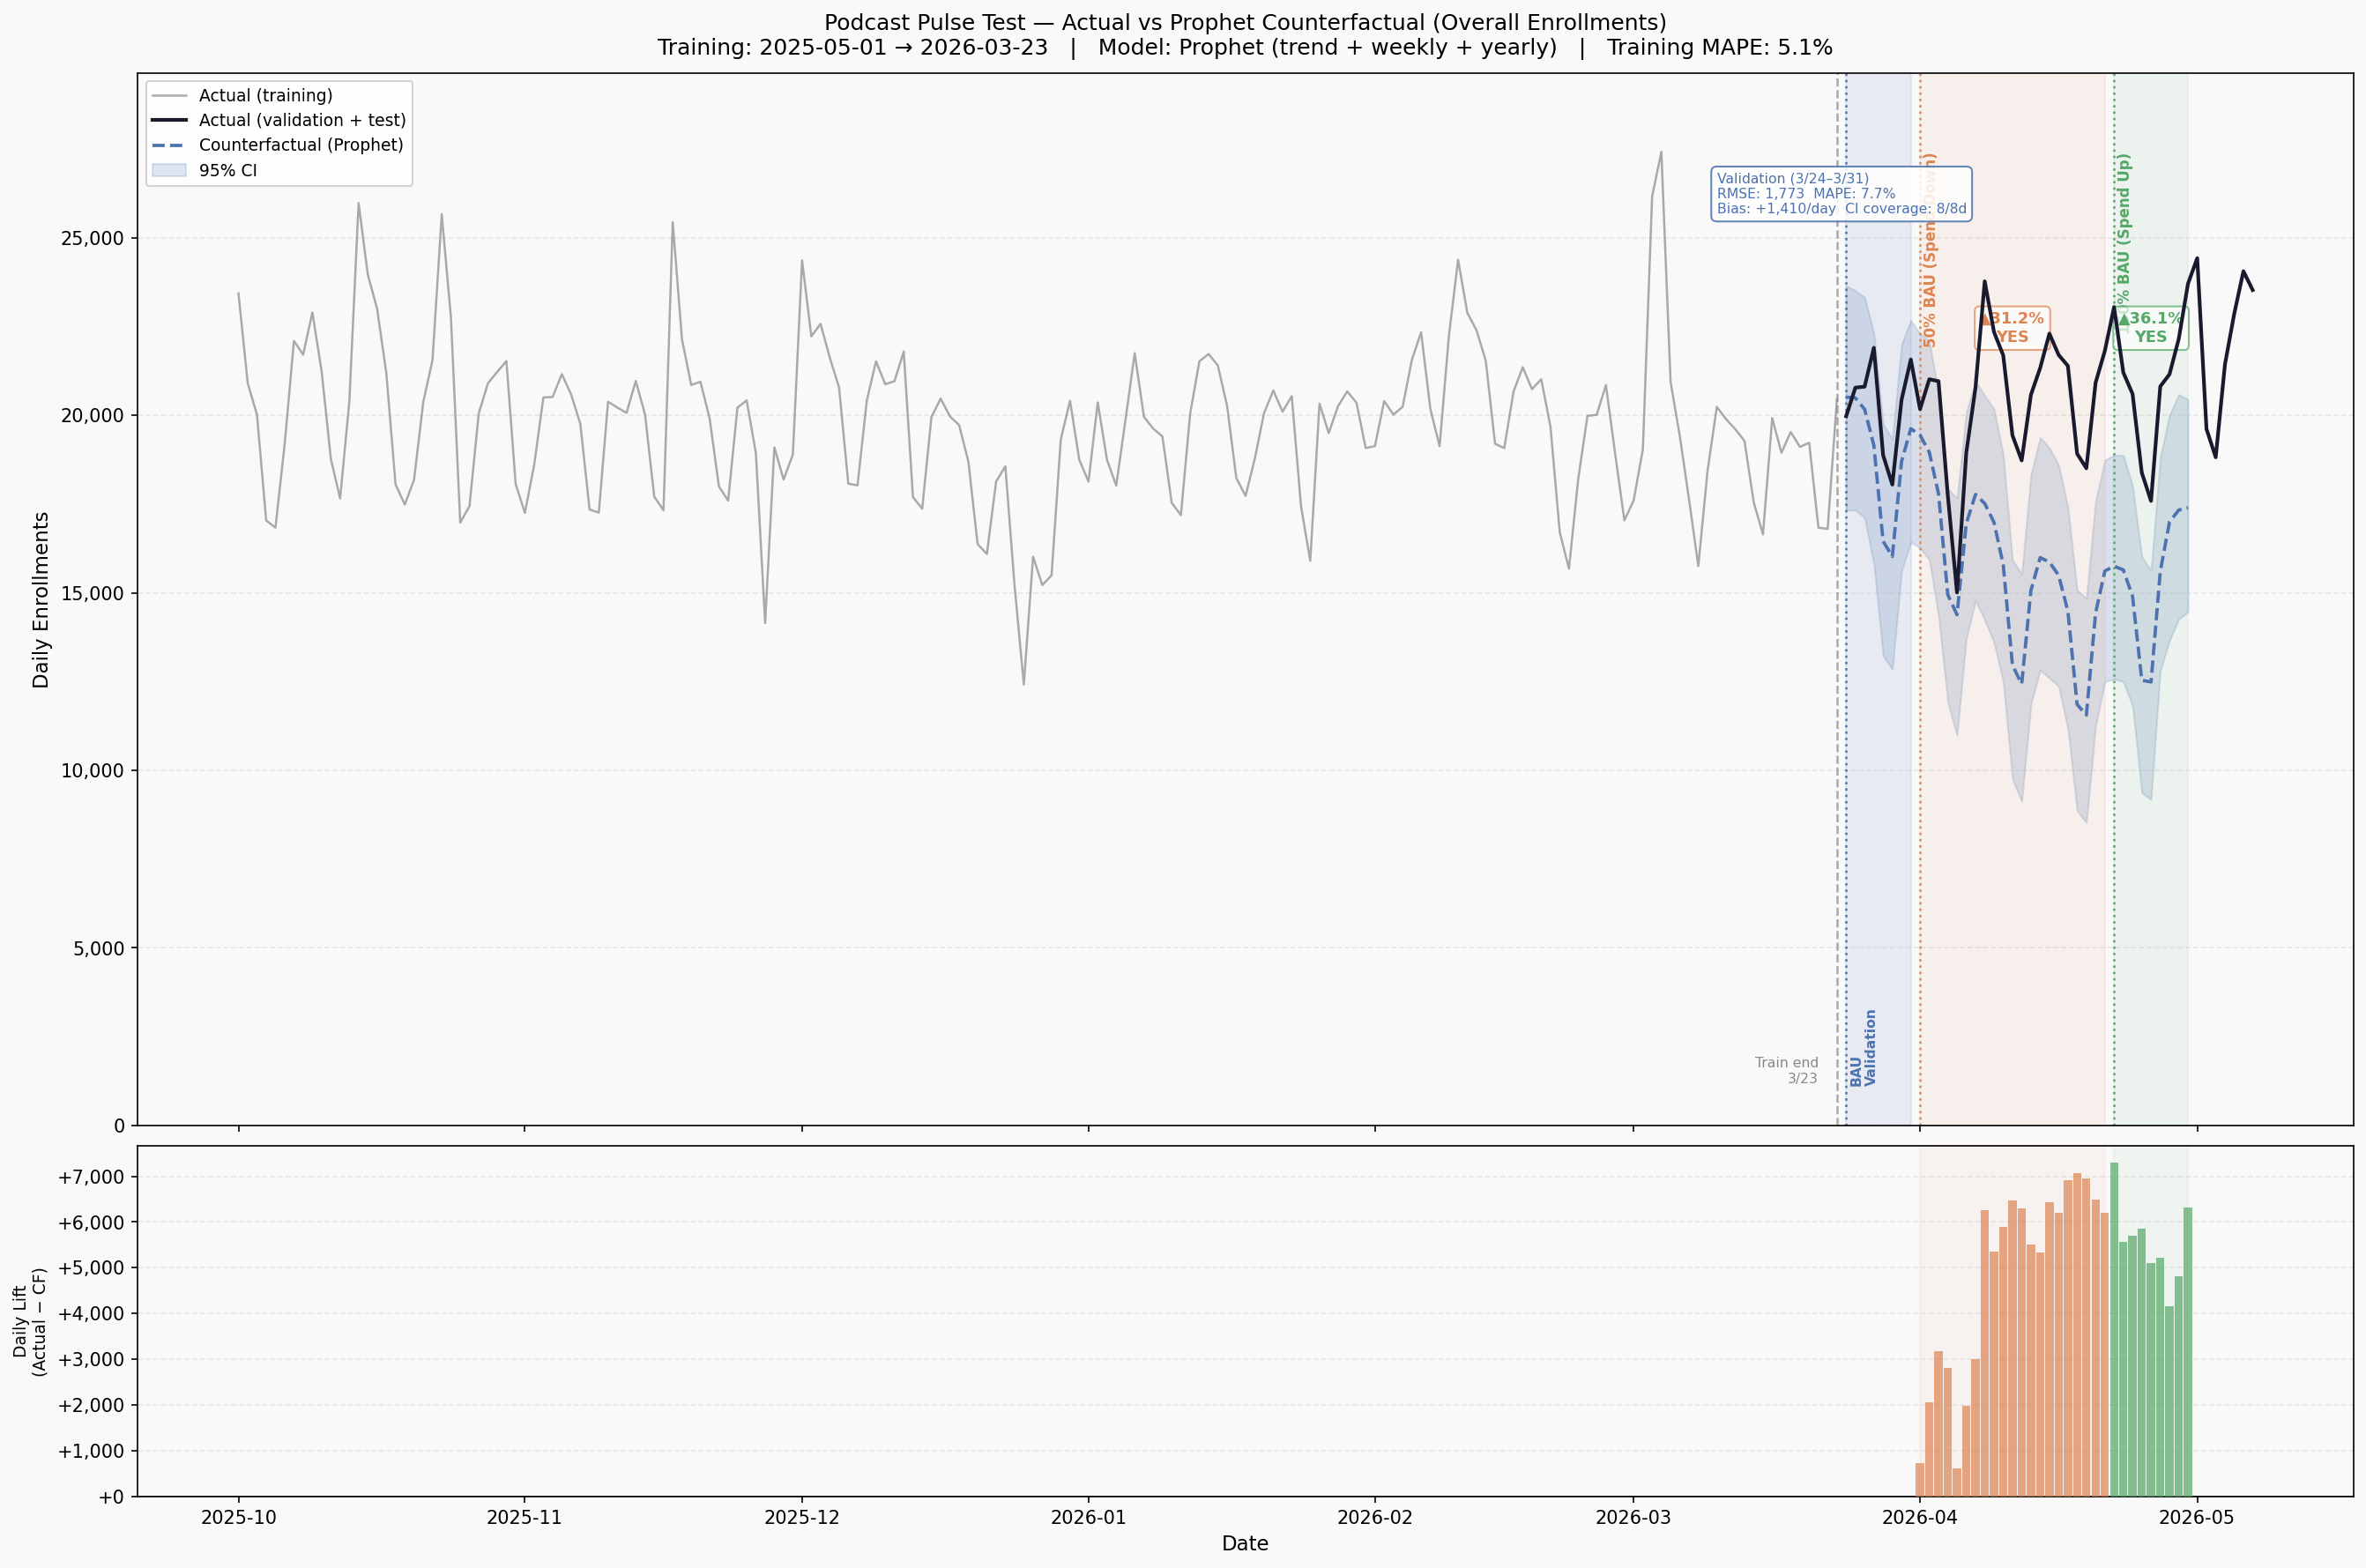

The script that saved this image:
#!/usr/bin/env python3
"""
Podcast Pulse Counterfactual Analysis
======================================
Tests whether podcast spend pulsing periods produced statistically significant
changes in overall daily enrollments vs. a time-series counterfactual baseline.

Spend periods (Avg Test Spend = actual spend during each window):
  BAU       : 3/16/2026 – 3/31/2026  | $228,944 total  (2.5 wks · ~$91.6K/wk)
  50% BAU   : 4/01/2026 – 4/21/2026  | $330,000 total  (3 wks   · $110K/wk)
  150% BAU  : 4/22/2026 – 4/30/2026  | $220,000 total  (1 wk    · $220K/wk)

Methodology:
  1. Load pre-aggregated daily enrollments from "Enrollments by date.csv".
  2. Train a Prophet model on May 1 2025 – Mar 23 2026.
       - Additive weekly seasonality (Fourier order 3)
       - Additive yearly seasonality (Fourier order 5, captures spring uptick)
       - Flexible piecewise-linear trend (changepoint_prior_scale=0.05)
       - 95% uncertainty intervals via posterior sampling
  3. Validate on Mar 24 – Mar 31 2026 (final BAU week, no spend change).
  4. Forecast through Apr 30 as counterfactual for the pulse periods.
  5. For each pulse period, compare actual sum vs. counterfactual sum and
     test significance against the 95% forecast CI.
"""

import os
import logging
import warnings
import numpy as np
import pandas as pd
import matplotlib
matplotlib.use("Agg")
import matplotlib.pyplot as plt
from scipy import stats
from prophet import Prophet

warnings.filterwarnings("ignore")
logging.getLogger("prophet").setLevel(logging.ERROR)
logging.getLogger("cmdstanpy").setLevel(logging.ERROR)

# ── Paths ──────────────────────────────────────────────────────────────────
BASE_DIR  = os.path.dirname(os.path.abspath(__file__))
DATA_FILE = os.path.join(BASE_DIR, "Enrollments by date.csv")
OUT_PNG   = os.path.join(BASE_DIR, "podcast_pulse_counterfactual.png")
OUT_CSV   = os.path.join(BASE_DIR, "podcast_pulse_results.csv")

# ── Period definitions ─────────────────────────────────────────────────────
TRAIN_START = "2025-05-01"
TRAIN_END   = "2026-03-23"   # end of BAU training window

VALIDATION = {
    "label": "BAU Validation",
    "start": "2026-03-24",
    "end":   "2026-03-31",
    "color": "#4C72B0",
}

TEST_PERIODS = [
    {
        "label":        "50% BAU (Spend Down)",
        "spend_label":  "$330,000 total · $110K/wk",
        "start":        "2026-04-01",
        "end":          "2026-04-21",
        "total_spend":  330_000,
        "color":        "#DD8452",
    },
    {
        "label":        "150% BAU (Spend Up)",
        "spend_label":  "$220,000 total · $220K/wk",
        "start":        "2026-04-22",
        "end":          "2026-04-30",
        "total_spend":  220_000,
        "color":        "#55A868",
    },
]

# ── 1. Load data & build daily series ─────────────────────────────────────
print("=" * 70)
print("PODCAST PULSE COUNTERFACTUAL ANALYSIS")
print("=" * 70)
print(f"\n[1] Loading data from: {DATA_FILE}")

df = pd.read_csv(DATA_FILE, parse_dates=["SPEND_DATE"])
print(f"    Rows: {len(df):,}")

# Pre-aggregated file — set date index directly
daily = (
    df.set_index("SPEND_DATE")["ENROLLMENTS"]
    .rename("enrollments")
    .sort_index()
    .asfreq("D")
)
# Forward-fill any isolated missing calendar days (e.g. reporting lags)
daily = daily.ffill()

DATA_END = daily.index.max()
print(f"    Date range: {daily.index.min().date()} → {DATA_END.date()}  ({len(daily)} days)")

# ── 2. Training series ─────────────────────────────────────────────────────
print(f"\n[2] Training window: {TRAIN_START} → {TRAIN_END}")
train = daily[TRAIN_START:TRAIN_END].copy()
print(f"    Training days: {len(train)}   |   "
      f"Mean daily enrollments: {train.mean():,.0f}   |   "
      f"Std: {train.std():,.0f}")

# ── 3. Fit Prophet ────────────────────────────────────────────────────────
print("\n[3] Fitting Prophet (trend + weekly + yearly seasonality) …")

# Prophet requires a DataFrame with columns ds (date) and y (value)
train_prophet = train.reset_index().rename(columns={"SPEND_DATE": "ds", "enrollments": "y"})

m = Prophet(
    changepoint_prior_scale=0.05,   # flexibility of trend changepoints
    seasonality_mode="additive",
    yearly_seasonality=True,         # captures spring/seasonal uptick
    weekly_seasonality=True,         # captures Mon-Sun pattern
    daily_seasonality=False,
    interval_width=0.95,             # 95% uncertainty intervals
)
m.fit(train_prophet)

# In-sample residuals on training data
train_insample = m.predict(train_prophet[["ds"]])
resid_vals  = train.values - train_insample["yhat"].values
rmse_train  = np.sqrt((resid_vals ** 2).mean())
mape_train  = (np.abs(resid_vals) / train.values).mean() * 100
print(f"    Training RMSE: {rmse_train:,.0f}   MAPE: {mape_train:.1f}%")

# ── 4. Forecast: validation week + full pulse window ──────────────────────
print("\n[4] Generating counterfactual forecast 3/24/2026 → 4/30/2026 …")
FORECAST_END = "2026-04-30"
n_steps      = (pd.Timestamp(FORECAST_END) - pd.Timestamp(TRAIN_END)).days

future    = m.make_future_dataframe(periods=n_steps, freq="D", include_history=False)
fc_raw    = m.predict(future)
fc_raw    = fc_raw.set_index("ds")

fc_mean   = fc_raw["yhat"].rename("cf_mean")
fc_lo     = fc_raw["yhat_lower"].rename("cf_lo")
fc_hi     = fc_raw["yhat_upper"].rename("cf_hi")

# ── 5. Validation: BAU hold-out week (3/24 – 3/31) ────────────────────────
print("\n[5] Validation on BAU hold-out week (3/24 – 3/31) …")
v_start  = pd.Timestamp(VALIDATION["start"])
v_end    = pd.Timestamp(VALIDATION["end"])
v_actual = daily[v_start:v_end]
v_cf     = fc_mean[v_start:v_end]
v_lo     = fc_lo[v_start:v_end]
v_hi     = fc_hi[v_start:v_end]

v_rmse = np.sqrt(((v_actual.values - v_cf.values) ** 2).mean())
v_mape = (np.abs(v_actual.values - v_cf.values) / v_actual.values).mean() * 100
v_bias = (v_actual.values - v_cf.values).mean()
v_days_inside_ci = ((v_actual.values >= v_lo.values) & (v_actual.values <= v_hi.values)).sum()

print(f"    Days:              {len(v_actual)}")
print(f"    Actual total:      {v_actual.sum():,.0f}")
print(f"    Forecast total:    {v_cf.sum():,.0f}  ({v_actual.sum() - v_cf.sum():+,.0f})")
print(f"    RMSE:              {v_rmse:,.0f}")
print(f"    MAPE:              {v_mape:.1f}%")
print(f"    Mean daily bias:   {v_bias:+,.0f}")
print(f"    Days inside 95%CI: {v_days_inside_ci}/{len(v_actual)}")

# ── 6. Per-period results (pulse windows only) ────────────────────────────
print("\n[6] Computing lift & statistical significance per pulse period …\n")
rows = []
for p in TEST_PERIODS:
    pstart   = pd.Timestamp(p["start"])
    pend     = pd.Timestamp(p["end"])
    avail_end = min(pend, DATA_END)
    has_data  = pstart <= DATA_END

    if has_data:
        act_series = daily[pstart:avail_end]
        act_total  = act_series.sum()
        act_days   = len(act_series)
        missing_days = (pend - avail_end).days
    else:
        act_series   = pd.Series(dtype=float)
        act_total    = np.nan
        act_days     = 0
        missing_days = (pend - pstart).days + 1

    # Counterfactual over the actual-data window (for lift calc) AND full period (for display)
    cf_s      = fc_mean[pstart:avail_end]    # aligns with actuals
    cf_lo_s   = fc_lo[pstart:avail_end]
    cf_hi_s   = fc_hi[pstart:avail_end]
    cf_full   = fc_mean[pstart:pend]         # full forecast window for display
    cf_lo_full = fc_lo[pstart:pend]
    cf_hi_full = fc_hi[pstart:pend]

    cf_total      = cf_s.sum()               # used for lift (aligned to actuals)
    cf_lo_sum     = cf_lo_s.sum()            # CI bounds aligned to actuals
    cf_hi_sum     = cf_hi_s.sum()
    cf_total_full = cf_full.sum()            # full-period totals for display
    cf_lo_full_sum = cf_lo_full.sum()
    cf_hi_full_sum = cf_hi_full.sum()
    cf_days_full  = len(cf_full)

    if has_data and len(cf_s) > 0:
        lift_abs = act_total - cf_total
        lift_pct = lift_abs / cf_total * 100

        # SE of sum (sum of per-day variances, independence assumption)
        half_widths = (cf_hi_s - cf_lo_s) / 2.0
        se_sum = np.sqrt((half_widths ** 2).sum()) / 1.96
        z_stat = lift_abs / se_sum if se_sum > 0 else np.nan
        p_val  = 2.0 * (1.0 - stats.norm.cdf(abs(z_stat))) if not np.isnan(z_stat) else np.nan
        sig    = "YES" if p_val < 0.05 else "no"

        # Is the actual outside the summed CI?
        outside_ci = act_total > cf_hi_sum or act_total < cf_lo_sum
    else:
        lift_abs = lift_pct = z_stat = p_val = np.nan
        sig      = "—"
        outside_ci = None

    note = ""
    if missing_days > 0 and has_data:
        note = f"{missing_days}d missing from end"
    elif not has_data:
        note = "no actuals in dataset"

    rows.append({
        "period":        p["label"],
        "spend":         p["spend_label"],
        "actual_days":   act_days,
        "actual_total":  act_total,
        "cf_total":      cf_total,
        "cf_total_full":  cf_total_full,
        "cf_lo_full_sum": cf_lo_full_sum,
        "cf_hi_full_sum": cf_hi_full_sum,
        "cf_days_full":   cf_days_full,
        "cf_lo_sum":     cf_lo_sum,
        "cf_hi_sum":     cf_hi_sum,
        "lift_abs":      lift_abs,
        "lift_pct":      lift_pct,
        "z_stat":        z_stat,
        "p_value":       p_val,
        "stat_sig":      sig,
        "outside_95ci":  outside_ci,
        "note":          note,
        "color":         p["color"],
        "total_spend":   p["total_spend"],
    })

# ── 7. Print results ───────────────────────────────────────────────────────
print("-" * 70)
print(f"{'Period':<28} {'Actual':>10} {'CF':>10} {'Lift Abs':>10} "
      f"{'Lift %':>8} {'p-val':>8} {'Sig':>5}")
print("-" * 70)
for r in rows:
    act_s  = f"{r['actual_total']:>10,.0f}" if not np.isnan(r["actual_total"]) else f"{'—':>10}"
    # Use full-period CF when no actuals (e.g. 150% BAU has no data yet)
    cf_disp = r["cf_total_full"] if r["cf_total"] == 0 and np.isnan(r["actual_total"]) else r["cf_total"]
    cf_s   = f"{cf_disp:>10,.0f}"            if not np.isnan(cf_disp)         else f"{'—':>10}"
    lab    = f"{r['lift_abs']:>+10,.0f}"     if not np.isnan(r["lift_abs"])   else f"{'—':>10}"
    lpct   = f"{r['lift_pct']:>+8.1f}%"     if not np.isnan(r["lift_pct"])   else f"{'—':>9}"
    pv     = f"{r['p_value']:>8.4f}"         if not np.isnan(r["p_value"])    else f"{'—':>8}"
    sig    = f"{r['stat_sig']:>5}"
    print(f"{r['period']:<28} {act_s} {cf_s} {lab} {lpct} {pv} {sig}")
    if r["note"]:
        print(f"  {'':28}  note: {r['note']}")
print("-" * 70)

# CPE on incremental enrollments
print(f"\n{'':3}{'Period':<28} {'Incr. Enrollments':>20} {'CPE (Incremental)':>20}")
print(f"  {'-'*68}")
for r in rows:
    if not np.isnan(r["lift_abs"]) and r["lift_abs"] > 0:
        cpe = r["total_spend"] / r["lift_abs"]
        print(f"  {r['period']:<28} {r['lift_abs']:>20,.0f} {f'${cpe:,.2f}':>20}")
    elif not np.isnan(r["lift_abs"]):
        print(f"  {r['period']:<28} {'(no positive lift)':>20} {'—':>20}")
    else:
        print(f"  {r['period']:<28} {'(no data)':>20} {'—':>20}")
print()

# ── 8. Save CSV ────────────────────────────────────────────────────────────
export_cols = [
    "period", "spend", "actual_days", "actual_total", "cf_total",
    "cf_lo_sum", "cf_hi_sum", "lift_abs", "lift_pct",
    "z_stat", "p_value", "stat_sig", "outside_95ci", "note",
]
res_df = pd.DataFrame(rows)[export_cols]
res_df.to_csv(OUT_CSV, index=False)
print(f"Results saved → {OUT_CSV}")

# ── 9. Plot ────────────────────────────────────────────────────────────────
print(f"Building chart …")

PLOT_START = "2025-10-01"   # show ~6 months of pre-period context
fig, axes = plt.subplots(
    2, 1,
    figsize=(18, 12),
    gridspec_kw={"height_ratios": [3, 1]},
    sharex=True,
)
fig.patch.set_facecolor("#F9F9F9")

# ── Panel 1: actual vs counterfactual ─────────────────────────────────────
ax = axes[0]
ax.set_facecolor("#F9F9F9")

ymax = daily[PLOT_START:].max() * 1.02

# Pre-period actuals (training region shown for context)
pre_plot = daily[PLOT_START:TRAIN_END]
ax.plot(pre_plot.index, pre_plot.values,
        color="#888888", lw=1.2, alpha=0.7, label="Actual (training)")

# Validation + test period actuals
act_plot = daily[pd.Timestamp(TRAIN_END) + pd.Timedelta(days=1):DATA_END]
ax.plot(act_plot.index, act_plot.values,
        color="#1A1A2E", lw=2.0, label="Actual (validation + test)", zorder=4)

# Shade validation window
ax.axvspan(pd.Timestamp(VALIDATION["start"]), pd.Timestamp(VALIDATION["end"]),
           alpha=0.10, color=VALIDATION["color"], zorder=1)
ax.axvline(pd.Timestamp(VALIDATION["start"]), color=VALIDATION["color"],
           lw=1.3, linestyle=":", alpha=0.9, zorder=2)
ax.text(pd.Timestamp(VALIDATION["start"]) + pd.Timedelta(days=0.4), ymax * 0.04,
        "BAU\nValidation", fontsize=7.5, color=VALIDATION["color"],
        va="bottom", rotation=90, fontweight="bold")

# Counterfactual + CI
cf_plot_range = fc_mean[PLOT_START:]
ci_lo_range   = fc_lo[PLOT_START:]
ci_hi_range   = fc_hi[PLOT_START:]
ax.plot(cf_plot_range.index, cf_plot_range.values,
        color="#4C72B0", lw=1.8, linestyle="--",
        label="Counterfactual (Prophet)", zorder=3)
ax.fill_between(cf_plot_range.index, ci_lo_range, ci_hi_range,
                alpha=0.18, color="#4C72B0", label="95% CI")

# Training end vertical line
ax.axvline(pd.Timestamp(TRAIN_END), color="#888888", lw=1.2,
           linestyle="--", alpha=0.7, zorder=2)
ax.text(pd.Timestamp(TRAIN_END) - pd.Timedelta(days=2),
        ymax * 0.04,
        f"Train end\n3/23", fontsize=7.5, color="#888888", ha="right", va="bottom")

# Period shading + labels
for p, r in zip(TEST_PERIODS, rows):
    pstart = pd.Timestamp(p["start"])
    pend   = pd.Timestamp(p["end"])
    ax.axvspan(pstart, pend, alpha=0.08, color=p["color"], zorder=1)
    ax.axvline(pstart, color=p["color"], lw=1.3, linestyle=":", alpha=0.9, zorder=2)
    # Label at top of shaded band
    ax.text(pstart + pd.Timedelta(days=0.4), ymax * 0.98,
            p["label"], fontsize=8, color=p["color"],
            va="top", rotation=90, fontweight="bold")
    # Stat sig annotation
    if r["stat_sig"] not in ("—", None):
        mid  = pstart + (min(pend, DATA_END) - pstart) / 2
        sign = "▲" if (not np.isnan(r["lift_pct"]) and r["lift_pct"] > 0) else "▼"
        lbl  = (f"{sign}{abs(r['lift_pct']):.1f}%\n{r['stat_sig']}"
                if not np.isnan(r["lift_pct"]) else "")
        ax.text(mid, ymax * 0.82, lbl,
                fontsize=8.5, color=p["color"],
                ha="center", va="top", fontweight="bold",
                bbox=dict(boxstyle="round,pad=0.3", fc="white", alpha=0.7, ec=p["color"]))

# Validation metrics box
val_txt = (f"Validation (3/24–3/31)\n"
           f"RMSE: {v_rmse:,.0f}  MAPE: {v_mape:.1f}%\n"
           f"Bias: {v_bias:+,.0f}/day  CI coverage: {v_days_inside_ci}/{len(v_actual)}d")
ax.text(pd.Timestamp("2026-03-10"), ymax * 0.96, val_txt,
        fontsize=7.5, color="#4C72B0", va="top", ha="left",
        bbox=dict(boxstyle="round,pad=0.4", fc="white", alpha=0.85, ec="#4C72B0"))

ax.set_ylim(bottom=0, top=ymax * 1.06)
ax.set_ylabel("Daily Enrollments", fontsize=11)
ax.set_title(
    "Podcast Pulse Test — Actual vs Prophet Counterfactual (Overall Enrollments)\n"
    f"Training: {TRAIN_START} → {TRAIN_END}   |   "
    f"Model: Prophet (trend + weekly + yearly)   |   "
    f"Training MAPE: {mape_train:.1f}%",
    fontsize=12, pad=10,
)
ax.yaxis.set_major_formatter(plt.FuncFormatter(lambda x, _: f"{x:,.0f}"))
ax.legend(loc="upper left", fontsize=9, framealpha=0.85)
ax.grid(axis="y", alpha=0.25, linestyle="--")

# ── Panel 2: daily lift (actual − counterfactual) ──────────────────────────
ax2 = axes[1]
ax2.set_facecolor("#F9F9F9")

for p, r in zip(TEST_PERIODS, rows):
    pstart    = pd.Timestamp(p["start"])
    avail_end = min(pd.Timestamp(p["end"]), DATA_END)
    if pstart > DATA_END:
        continue
    act_seg = daily[pstart:avail_end]
    cf_seg  = fc_mean[pstart:avail_end]
    lift_d  = act_seg.values - cf_seg.values
    ax2.bar(act_seg.index, lift_d,
            color=[p["color"] if v >= 0 else "#CC4444" for v in lift_d],
            alpha=0.7, width=0.9, zorder=3)

ax2.axhline(0, color="#333333", lw=0.8)
ax2.set_ylabel("Daily Lift\n(Actual − CF)", fontsize=9)
ax2.set_xlabel("Date", fontsize=11)
ax2.yaxis.set_major_formatter(plt.FuncFormatter(lambda x, _: f"{x:+,.0f}"))
ax2.grid(axis="y", alpha=0.25, linestyle="--")

# Shade same windows in bottom panel
for p in TEST_PERIODS:
    ax2.axvspan(pd.Timestamp(p["start"]), pd.Timestamp(p["end"]),
                alpha=0.06, color=p["color"], zorder=1)

plt.tight_layout(h_pad=0.5)
plt.savefig(OUT_PNG, dpi=150, bbox_inches="tight")
print(f"Chart saved  → {OUT_PNG}")

# ── 10. Interpretation summary ────────────────────────────────────────────
print("\n" + "=" * 70)
print("VALIDATION SUMMARY (BAU hold-out: 3/24 – 3/31)")
print("=" * 70)
print(f"  RMSE:              {v_rmse:,.0f} enrollments/day")
print(f"  MAPE:              {v_mape:.1f}%")
print(f"  Mean daily bias:   {v_bias:+,.0f}  ({'over' if v_bias > 0 else 'under'}forecasting)")
print(f"  Days inside 95%CI: {v_days_inside_ci}/{len(v_actual)}")
print(f"  Actual total:      {v_actual.sum():,.0f}")
print(f"  Forecast total:    {v_cf.sum():,.0f}  (diff: {v_actual.sum()-v_cf.sum():+,.0f})")

print("\n" + "=" * 70)
print("INTERPRETATION — PULSE PERIODS")
print("=" * 70)
for r in rows:
    print(f"\n  {r['period']}  ({r['spend']})")
    if r["stat_sig"] == "—":
        print(f"    No actuals available — counterfactual forecast only.")
        print(f"    Projected counterfactual: {r['cf_total_full']:,.0f} enrollments "
              f"over {r['cf_days_full']} days  "
              f"[95% CI: {r['cf_lo_full_sum']:,.0f} – {r['cf_hi_full_sum']:,.0f}]")
    else:
        dir_lbl = "LIFT" if r["lift_pct"] > 0 else "DROP"
        print(f"    Actual:         {r['actual_total']:>12,.0f} enrollments ({r['actual_days']} days)")
        print(f"    Counterfactual: {r['cf_total']:>12,.0f} enrollments  [95% CI: {r['cf_lo_sum']:,.0f} – {r['cf_hi_sum']:,.0f}]")
        print(f"    {dir_lbl}:          {r['lift_abs']:>+12,.0f}  ({r['lift_pct']:+.1f}%)")
        print(f"    Z-statistic: {r['z_stat']:.2f}   p-value: {r['p_value']:.4f}   Stat sig (p<0.05): {r['stat_sig']}")
        print(f"    Actual outside 95% CI band: {r['outside_95ci']}")
        if r["note"]:
            print(f"    ⚠ Note: {r['note']}")

print("\n" + "=" * 70)
print("METHODOLOGICAL NOTES")
print("=" * 70)
print("""
  - Counterfactual is a Prophet model trained on May 2025 – Mar 23 2026.
    Prophet decomposes the series into a piecewise-linear trend, weekly
    seasonality, and yearly seasonality, then extrapolates each component
    forward. Uncertainty intervals reflect posterior uncertainty over trend
    changepoints. The model captures the spring enrollment uptick via
    yearly seasonality — unlike SARIMA, whose CI widens unboundedly.

  - Stat sig is tested by comparing the period-level actual enrollment sum to
    the summed 95% CI of the daily forecasts (independence-of-days assumption).
    This is conservative — correlated forecast errors make the true CI wider.

  - If both the spend-down and spend-up periods show enrollment above the
    counterfactual, potential explanations include:
      (a) Natural spring seasonality not fully captured in the training window
      (b) Other media channels ramped up in April simultaneously
      (c) Podcast spend is not a primary marginal driver of total enrollments
""")

# ── 11. Prophet components chart ─────────────────────────────────────────
print("Building Prophet components chart …")
OUT_COMPONENTS = os.path.join(BASE_DIR, "podcast_pulse_prophet_components.png")

# Predict over the full observed range for component decomposition
full_range = pd.DataFrame({"ds": pd.date_range(TRAIN_START, FORECAST_END, freq="D")})
components = m.predict(full_range)

fig2, axes2 = plt.subplots(3, 1, figsize=(16, 10))
fig2.patch.set_facecolor("#F9F9F9")
fig2.suptitle("Prophet Model Components — Enrollment Forecast Decomposition",
              fontsize=13, y=1.01)

# Trend
axes2[0].plot(components["ds"], components["trend"], color="#1A1A2E", lw=1.8)
axes2[0].set_title("Trend (piecewise linear)", fontsize=10)
axes2[0].yaxis.set_major_formatter(plt.FuncFormatter(lambda x, _: f"{x:,.0f}"))
axes2[0].grid(alpha=0.25, linestyle="--")
axes2[0].axvline(pd.Timestamp(TRAIN_END), color="#888888", lw=1, linestyle="--", alpha=0.6)

# Weekly seasonality
axes2[1].plot(components["ds"], components["weekly"], color="#4C72B0", lw=1.5)
axes2[1].set_title("Weekly Seasonality (day-of-week effect, enrollments)", fontsize=10)
axes2[1].yaxis.set_major_formatter(plt.FuncFormatter(lambda x, _: f"{x:+,.0f}"))
axes2[1].axhline(0, color="#333", lw=0.8)
axes2[1].grid(alpha=0.25, linestyle="--")

# Yearly seasonality
axes2[2].plot(components["ds"], components["yearly"], color="#55A868", lw=1.5)
axes2[2].set_title("Yearly Seasonality (time-of-year effect, enrollments)", fontsize=10)
axes2[2].yaxis.set_major_formatter(plt.FuncFormatter(lambda x, _: f"{x:+,.0f}"))
axes2[2].axhline(0, color="#333", lw=0.8)
axes2[2].grid(alpha=0.25, linestyle="--")

for ax_c in axes2:
    ax_c.set_facecolor("#F9F9F9")
    for p in TEST_PERIODS:
        ax_c.axvspan(pd.Timestamp(p["start"]), pd.Timestamp(p["end"]),
                     alpha=0.07, color=p["color"])

plt.tight_layout()
plt.savefig(OUT_COMPONENTS, dpi=150, bbox_inches="tight")
print(f"Components chart saved → {OUT_COMPONENTS}")

print(f"\nDone. Outputs:\n  Chart      → {OUT_PNG}\n  Components → {OUT_COMPONENTS}\n  Table      → {OUT_CSV}\n")
